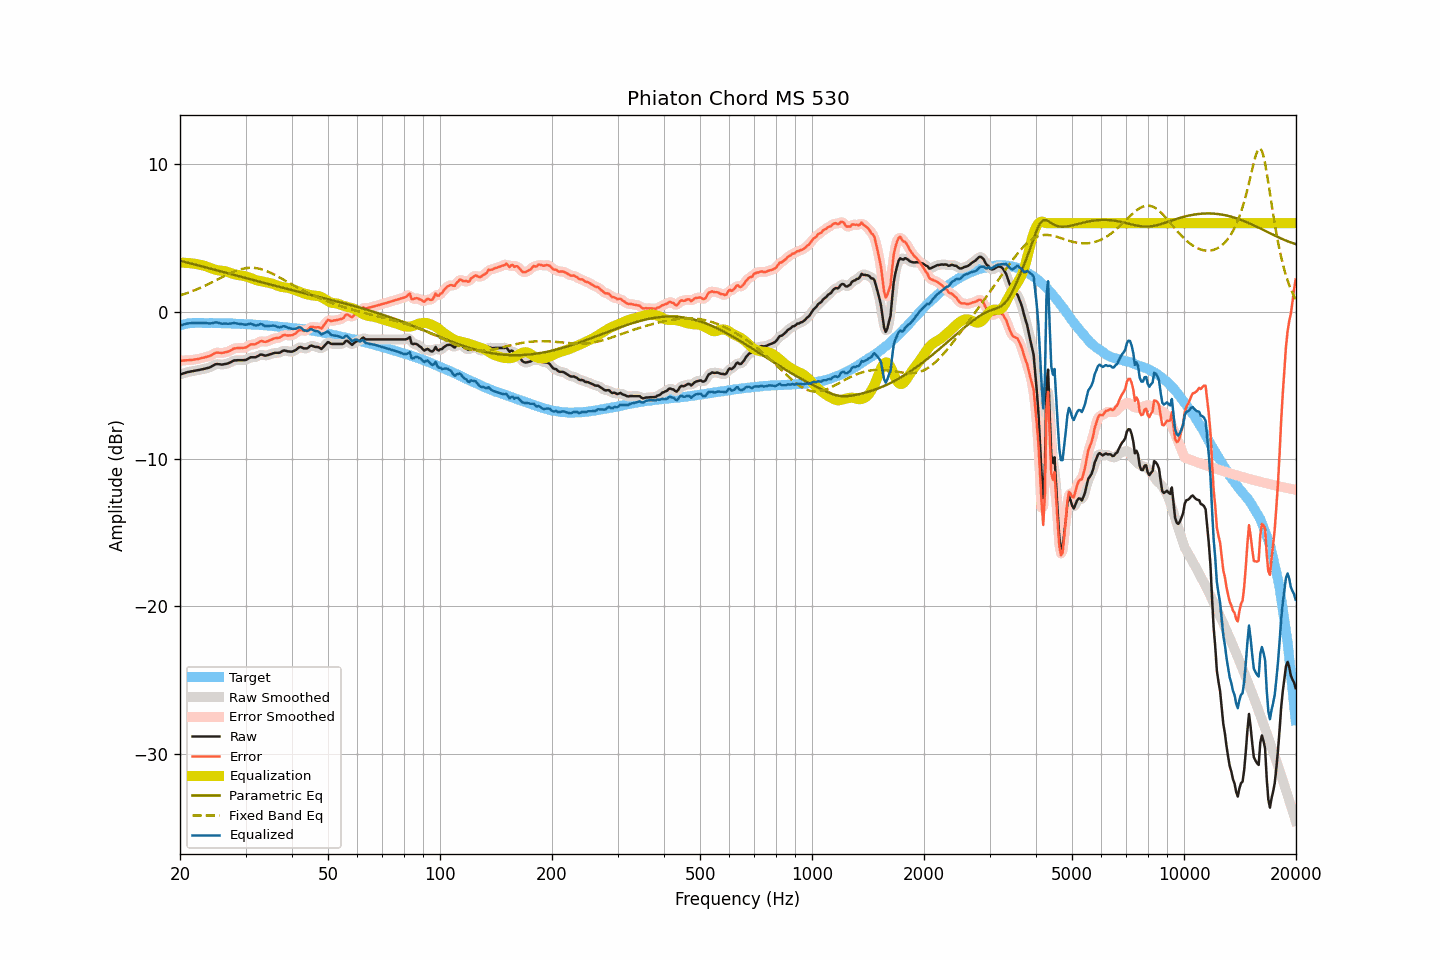

Source data for this figure (header and first rows):
frequency, raw, smoothed, error, error_smoothed, equalization, parametric_eq, fixed_band_eq, equalized_raw, equalized_smoothed, target
20.00, -4.26, -4.27, -3.33, -3.33, 3.33, 3.45, 1.10, -0.94, -0.94, -0.93
20.20, -4.23, -4.23, -3.33, -3.33, 3.32, 3.43, 1.14, -0.91, -0.91, -0.91
20.40, -4.19, -4.19, -3.32, -3.32, 3.32, 3.40, 1.17, -0.87, -0.87, -0.88
20.61, -4.17, -4.16, -3.31, -3.31, 3.31, 3.37, 1.21, -0.85, -0.85, -0.86
20.81, -4.12, -4.13, -3.30, -3.30, 3.31, 3.34, 1.25, -0.82, -0.82, -0.83
21.02, -4.09, -4.10, -3.30, -3.29, 3.30, 3.32, 1.28, -0.80, -0.80, -0.80
21.23, -4.07, -4.07, -3.29, -3.29, 3.29, 3.29, 1.32, -0.79, -0.79, -0.79
21.44, -4.05, -4.05, -3.28, -3.28, 3.28, 3.26, 1.36, -0.78, -0.78, -0.78
21.66, -4.04, -4.03, -3.27, -3.26, 3.26, 3.23, 1.41, -0.77, -0.77, -0.77
21.87, -4.01, -4.01, -3.25, -3.25, 3.25, 3.20, 1.45, -0.77, -0.77, -0.77
22.09, -3.99, -4.00, -3.23, -3.23, 3.23, 3.18, 1.49, -0.76, -0.77, -0.76
22.31, -3.97, -3.97, -3.21, -3.21, 3.21, 3.15, 1.54, -0.76, -0.76, -0.76
22.54, -3.96, -3.95, -3.19, -3.19, 3.19, 3.12, 1.58, -0.77, -0.76, -0.76
22.76, -3.92, -3.93, -3.16, -3.16, 3.17, 3.09, 1.63, -0.76, -0.76, -0.76
22.99, -3.90, -3.91, -3.13, -3.14, 3.14, 3.06, 1.68, -0.76, -0.76, -0.77
23.22, -3.88, -3.88, -3.11, -3.11, 3.12, 3.03, 1.73, -0.77, -0.76, -0.77
23.45, -3.85, -3.86, -3.08, -3.08, 3.08, 3.01, 1.78, -0.77, -0.77, -0.77
23.69, -3.83, -3.83, -3.05, -3.06, 3.04, 2.98, 1.83, -0.78, -0.79, -0.77
23.92, -3.80, -3.80, -3.03, -3.02, 3.00, 2.95, 1.88, -0.80, -0.80, -0.78
24.16, -3.75, -3.75, -2.99, -2.98, 2.96, 2.92, 1.94, -0.80, -0.80, -0.77
24.40, -3.69, -3.69, -2.93, -2.92, 2.91, 2.89, 1.99, -0.78, -0.78, -0.77
24.65, -3.64, -3.63, -2.86, -2.86, 2.88, 2.86, 2.05, -0.76, -0.75, -0.78
24.89, -3.57, -3.58, -2.80, -2.81, 2.85, 2.83, 2.10, -0.73, -0.74, -0.78
25.14, -3.55, -3.56, -2.77, -2.78, 2.82, 2.80, 2.16, -0.74, -0.74, -0.78
25.39, -3.56, -3.56, -2.78, -2.78, 2.80, 2.77, 2.21, -0.77, -0.76, -0.78
25.65, -3.57, -3.58, -2.79, -2.79, 2.79, 2.74, 2.27, -0.79, -0.79, -0.78
25.91, -3.59, -3.58, -2.80, -2.79, 2.77, 2.71, 2.33, -0.82, -0.81, -0.79
26.16, -3.57, -3.58, -2.78, -2.78, 2.76, 2.69, 2.38, -0.81, -0.81, -0.79
26.43, -3.56, -3.56, -2.76, -2.76, 2.75, 2.66, 2.44, -0.81, -0.81, -0.80
26.69, -3.53, -3.53, -2.74, -2.74, 2.72, 2.63, 2.49, -0.81, -0.81, -0.80
26.96, -3.51, -3.50, -2.71, -2.70, 2.69, 2.60, 2.54, -0.82, -0.82, -0.80
27.23, -3.46, -3.46, -2.66, -2.66, 2.64, 2.57, 2.59, -0.81, -0.81, -0.80
27.50, -3.41, -3.40, -2.60, -2.60, 2.60, 2.54, 2.64, -0.80, -0.80, -0.80
27.77, -3.34, -3.35, -2.53, -2.54, 2.56, 2.51, 2.69, -0.78, -0.79, -0.81
28.05, -3.30, -3.32, -2.49, -2.50, 2.53, 2.48, 2.73, -0.78, -0.79, -0.81
28.33, -3.30, -3.30, -2.48, -2.48, 2.50, 2.45, 2.77, -0.80, -0.79, -0.82
28.62, -3.29, -3.29, -2.47, -2.47, 2.48, 2.42, 2.81, -0.81, -0.81, -0.83
28.90, -3.29, -3.30, -2.47, -2.47, 2.47, 2.39, 2.85, -0.83, -0.83, -0.83
29.19, -3.29, -3.29, -2.46, -2.46, 2.45, 2.36, 2.88, -0.84, -0.84, -0.84
29.48, -3.29, -3.30, -2.46, -2.46, 2.43, 2.33, 2.91, -0.86, -0.86, -0.83
29.78, -3.28, -3.29, -2.44, -2.45, 2.41, 2.31, 2.93, -0.87, -0.88, -0.84
30.08, -3.27, -3.26, -2.43, -2.42, 2.39, 2.28, 2.95, -0.89, -0.88, -0.85
30.38, -3.22, -3.21, -2.36, -2.36, 2.36, 2.25, 2.96, -0.86, -0.85, -0.86
30.68, -3.15, -3.16, -2.30, -2.30, 2.32, 2.22, 2.97, -0.83, -0.83, -0.86
30.99, -3.10, -3.11, -2.22, -2.24, 2.28, 2.19, 2.98, -0.81, -0.83, -0.87
31.30, -3.09, -3.10, -2.22, -2.22, 2.24, 2.16, 2.97, -0.86, -0.86, -0.87
31.61, -3.09, -3.09, -2.22, -2.21, 2.19, 2.13, 2.97, -0.90, -0.90, -0.88
31.93, -3.09, -3.08, -2.21, -2.19, 2.15, 2.10, 2.96, -0.94, -0.93, -0.89
32.24, -3.04, -3.04, -2.14, -2.14, 2.12, 2.07, 2.94, -0.92, -0.92, -0.90
32.57, -2.99, -2.98, -2.08, -2.08, 2.10, 2.04, 2.92, -0.89, -0.88, -0.90
32.89, -2.91, -2.94, -2.01, -2.03, 2.08, 2.02, 2.89, -0.84, -0.86, -0.91
33.22, -2.91, -2.93, -2.00, -2.01, 2.06, 1.99, 2.86, -0.86, -0.87, -0.92
33.55, -2.96, -2.95, -2.03, -2.02, 2.03, 1.96, 2.83, -0.92, -0.92, -0.92
33.89, -2.98, -2.97, -2.05, -2.04, 2.01, 1.93, 2.79, -0.98, -0.96, -0.93
34.23, -2.96, -2.96, -2.03, -2.02, 1.98, 1.90, 2.75, -0.98, -0.98, -0.94
34.57, -2.93, -2.94, -1.98, -1.99, 1.96, 1.87, 2.70, -0.98, -0.98, -0.95
34.92, -2.90, -2.90, -1.93, -1.94, 1.94, 1.84, 2.66, -0.96, -0.96, -0.96
35.27, -2.87, -2.86, -1.90, -1.89, 1.91, 1.82, 2.60, -0.95, -0.95, -0.97
35.62, -2.83, -2.83, -1.85, -1.85, 1.88, 1.79, 2.55, -0.95, -0.95, -0.98
35.97, -2.79, -2.80, -1.80, -1.82, 1.83, 1.76, 2.49, -0.96, -0.97, -0.99
... 635 more rows
